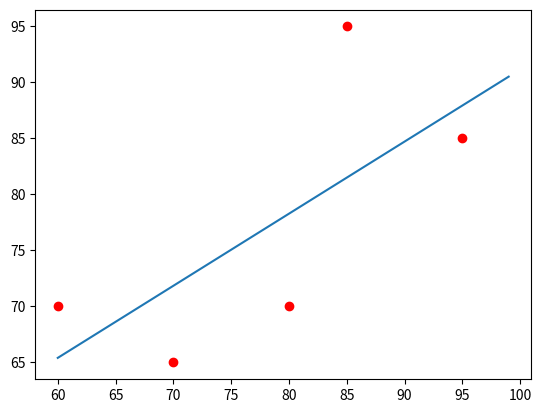

Write the Python code that produced this figure.
import math
import matplotlib.pyplot as plt
import numpy as np

def mean(X):
    return sum(X) / len(X)

def deviation(X):
    s = 0
    xm = mean(X)
    for x in X:
        s += math.pow(x - xm, 2)
    return math.sqrt(s / len(X))

def covariation(X, Y):
    s = 0
    xm = mean(X)
    ym = mean(Y)
    for x, y in zip(X, Y):
        s += (x - xm) * (y - ym)
    return s / len(X)

if __name__ == "__main__":
    scores = [(95, 85), (85, 95), (80, 70), (70, 65), (60, 70)]

    N = len(scores)
    X = list(map(lambda x: x[0], scores))
    Y = list(map(lambda x: x[1], scores))
    pearson = covariation(X, Y) / (deviation(X) * deviation(Y))

    b = pearson * deviation(Y) / deviation(X)
    a = mean(Y) - mean(X) * b

    x_points = np.arange(60, 100, 1)
    y_points = b * x_points + a
    plt.plot(x_points, y_points)
    plt.scatter(X, Y, color='r')
    plt.show()
    
    y = b * 80 + a
    print(round(y, 3))